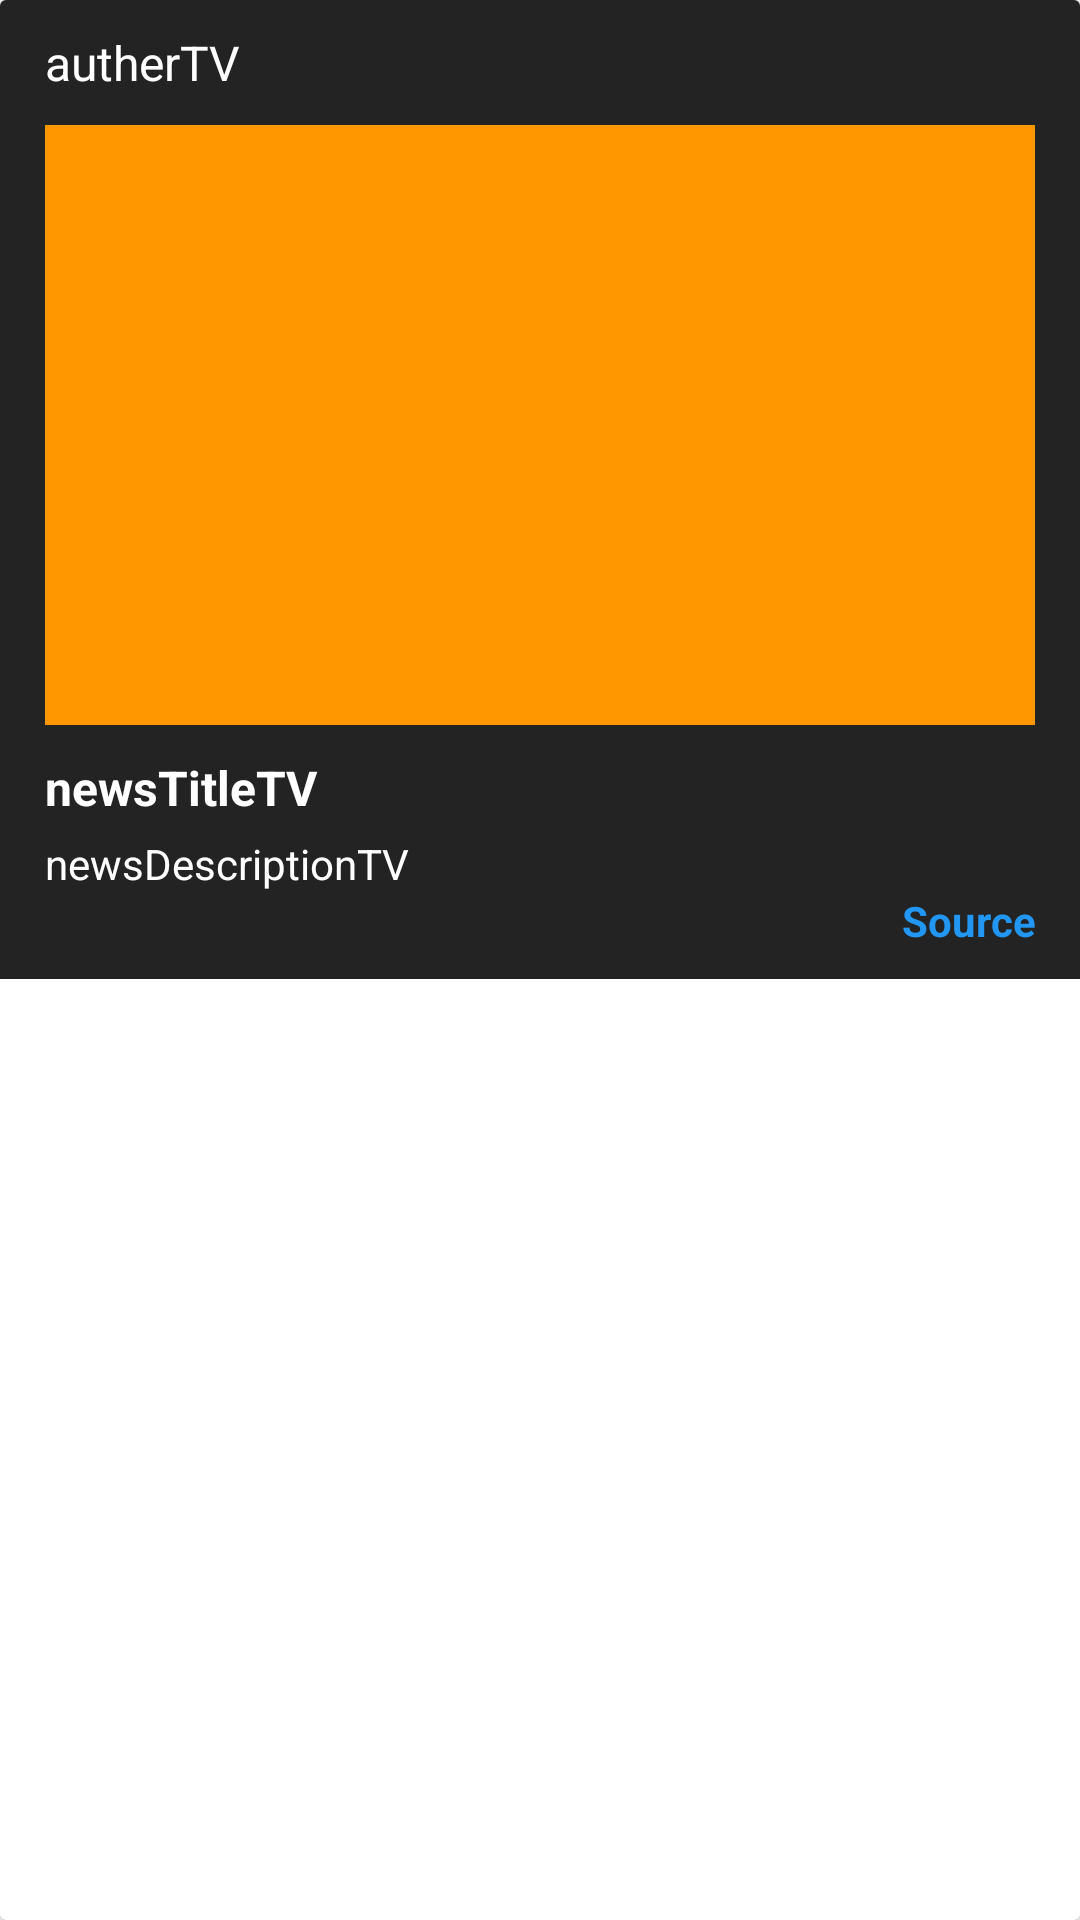

Here is an Android app screen rendered from its layout file. Give the layout XML and the strings, colors and styles it references.
<!-- AndroidManifest.xml: application theme Theme.VolleySecondExample -->
<!-- res/layout/single_row_news_design.xml -->
<?xml version="1.0" encoding="utf-8"?>
<androidx.cardview.widget.CardView xmlns:android="http://schemas.android.com/apk/res/android"
    android:layout_width="match_parent"
    android:layout_height="wrap_content"
    android:layout_margin="15dp"
    >

    <RelativeLayout
        android:layout_width="match_parent"
        android:layout_height="wrap_content"
        android:background="#232323">

        <TextView
            android:id="@+id/autherTV"
            android:layout_width="match_parent"
            android:layout_height="wrap_content"
            android:layout_marginStart="15dp"
            android:layout_marginEnd="15dp"
            android:paddingTop="10dp"
            android:paddingBottom="10dp"
            android:text="autherTV"
            android:textColor="@color/white"
            android:textSize="16sp" />

        <ImageView
            android:id="@+id/newsImage"
            android:layout_width="match_parent"
            android:layout_height="200dp"
            android:layout_below="@id/autherTV"
            android:adjustViewBounds="true"
            android:paddingHorizontal="15dp"
            android:scaleType="centerCrop"
            android:src="#FF9800" />

        <TextView
            android:id="@+id/newsTitleTV"
            android:layout_width="match_parent"
            android:layout_height="wrap_content"
            android:layout_below="@id/newsImage"
            android:layout_marginStart="15dp"
            android:layout_marginEnd="15dp"
            android:paddingTop="10dp"
            android:paddingBottom="5dp"
            android:text="newsTitleTV"
            android:textColor="@color/white"
            android:textSize="16sp"
            android:textStyle="bold" />

        <TextView
            android:id="@+id/newsDescriptionTV"
            android:layout_width="wrap_content"
            android:layout_height="wrap_content"
            android:layout_below="@id/newsTitleTV"
            android:layout_marginStart="15dp"
            android:text="newsDescriptionTV"
            android:textColor="@color/white"
            android:textSize="14sp" />

        <TextView
            android:id="@+id/sourceTV"
            android:layout_width="match_parent"
            android:layout_height="wrap_content"
            android:layout_below="@id/newsDescriptionTV"
            android:layout_marginStart="15dp"
            android:layout_marginEnd="15dp"
            android:clickable="true"
            android:focusable="true"
            android:gravity="end"
            android:paddingBottom="10dp"
            android:text="Source"
            android:textColor="#2196F3"
            android:textSize="14sp"
            android:textStyle="bold" />

        
        
        
        
        
        
        

        
        
        
        
        
        
        
        

        
        
        
        
        
        
        
        
        
        
        
        
        

        

    </RelativeLayout>

</androidx.cardview.widget.CardView>
<!-- resources referenced by this layout -->
<resources>
  <style name="Theme.VolleySecondExample" parent="Theme.MaterialComponents.DayNight.NoActionBar">
          
          <item name="colorPrimary">@color/purple_500</item>
          <item name="colorPrimaryVariant">@color/purple_700</item>
          <item name="colorOnPrimary">@color/white</item>
          
          <item name="colorSecondary">@color/teal_200</item>
          <item name="colorSecondaryVariant">@color/teal_700</item>
          <item name="colorOnSecondary">@color/black</item>
          
          <item name="android:statusBarColor" tools:targetApi="l">?attr/colorPrimaryVariant</item>
          
      </style>
  <!-- not gathered from this repository: default colours our renderer supplied (Android Studio template values) -->
  <color name="purple_500">#FF6200EE</color>
  <color name="purple_700">#FF3700B3</color>
  <color name="teal_200">#FF03DAC5</color>
  <color name="teal_700">#FF018786</color>
  <color name="black">#FF000000</color>
  <color name="white">#FFFFFFFF</color>
</resources>
